Run: headless pygame with SDL's dummy video driver; simulated clock (each Clock.tick advances the game by its frame time, no real sleeping); random seed 0; keys injected as events and as key.get_pressed() state; no mouse input.
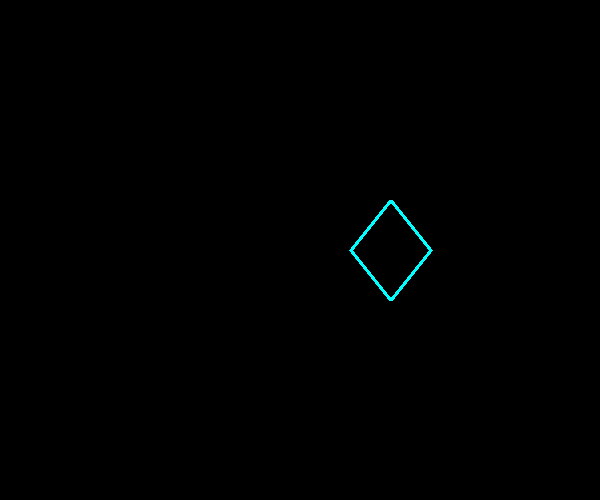
Frame 1 of 4 · flips 1–60 · no input
Frame 2 of 4 · flips 61–180 · tapped SPACE, RETURN · held RIGHT (→), D · screen unchanged from frame 1, image omitted
Frame 3 of 4 · flips 181–300 · held DOWN (↓), S · screen unchanged from frame 2, image omitted
Frame 4 of 4 · flips 301–420 · held LEFT (←), A, UP (↑), W · screen unchanged from frame 3, image omitted

The pygame program that drew these frames:

#creating
import pygame
from pygame.locals import *

#initializing
pygame.init()
WIDTH = 600
HEIGHT = 500
SCREEN = pygame.display.set_mode((WIDTH, HEIGHT))
pygame.display.set_caption("DRAWING A RHOMBUS")

clock = pygame.time.Clock()
FPS = 30

# RHOMBUS points 
diamondWidth = 80
diamondHeight = 100

pos1 = (WIDTH/2, HEIGHT/2 - diamondHeight/2)
pos2 = (pos1[0] - diamondWidth/2, pos1[1] + diamondHeight/2)
pos3 = (pos1[0], pos1[1]+diamondHeight)
pos4 = (pos2[0]+diamondWidth, pos2[1])

points_0 = [pos1, pos2, pos3, pos4]

points = [(p[0]+diamondWidth+10, p[1]) for p in points_0]

running = False
while not running:
    for event in pygame.event.get():
        if event.type == QUIT:
            running = True

    SCREEN.fill((0, 0, 0))

    # Drawing empty diamond with thickness 4
    pygame.draw.polygon(SCREEN, (0, 255, 255), points , 4)

    pygame.display.flip()
    clock.tick(FPS)

pygame.quit()
